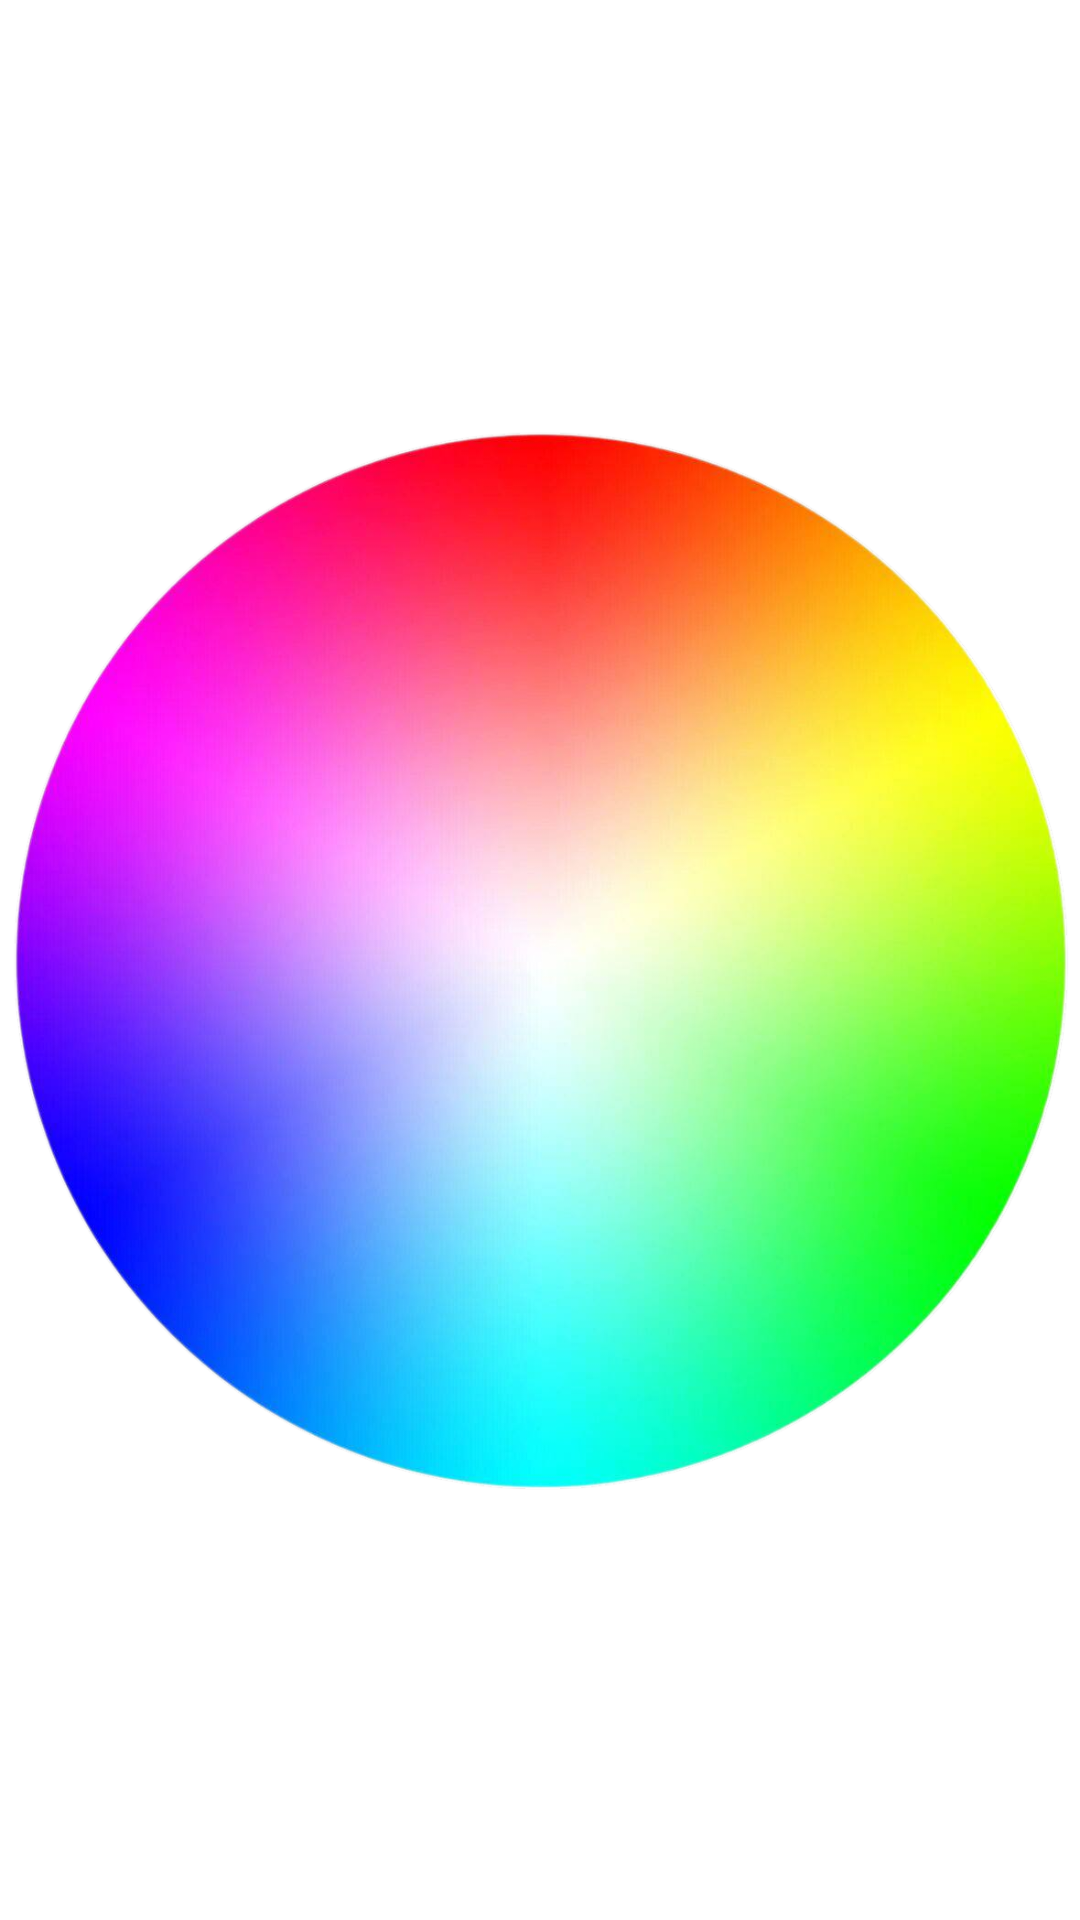

Android layout source for this screen:
<!-- AndroidManifest.xml: application theme Theme.Tasbeh -->
<!-- res/layout/activity_main2.xml -->
<?xml version="1.0" encoding="utf-8"?>
<LinearLayout
    xmlns:android="http://schemas.android.com/apk/res/android"
    xmlns:app="http://schemas.android.com/apk/res-auto"
    xmlns:tools="http://schemas.android.com/tools"
    android:id="@+id/activity2_display"
    android:layout_width="match_parent"
    android:layout_height="match_parent"
    tools:context="com.abdurashidov.tasbeh.MainActivity2"
    android:orientation="vertical">

    <LinearLayout
        android:layout_width="match_parent"
        android:layout_height="match_parent"
        android:gravity="center"
        android:orientation="vertical">

        <ImageView
            android:id="@+id/colorpicker"
            android:layout_width="match_parent"
            android:layout_height="match_parent"
            android:src="@drawable/colorpic" />
    </LinearLayout>


</LinearLayout>
<!-- resources referenced by this layout -->
<resources>
  <!-- drawable colorpic: png bitmap (drawable, 1030270 bytes) -->
  <style name="Theme.Tasbeh" parent="Theme.MaterialComponents.DayNight.NoActionBar">
          
          <item name="colorPrimary">@color/purple_500</item>
          <item name="colorPrimaryVariant">@color/purple_700</item>
          <item name="colorOnPrimary">@color/white</item>
          
          <item name="colorSecondary">@color/teal_200</item>
          <item name="colorSecondaryVariant">@color/teal_700</item>
          <item name="colorOnSecondary">@color/black</item>
          
          
      </style>
  <color name="purple_500">#FF6200EE</color>
  <color name="purple_700">#FF3700B3</color>
  <color name="white">#FFFFFFFF</color>
  <color name="teal_200">#FF03DAC5</color>
  <color name="teal_700">#FF018786</color>
  <color name="black">#FF000000</color>
</resources>
